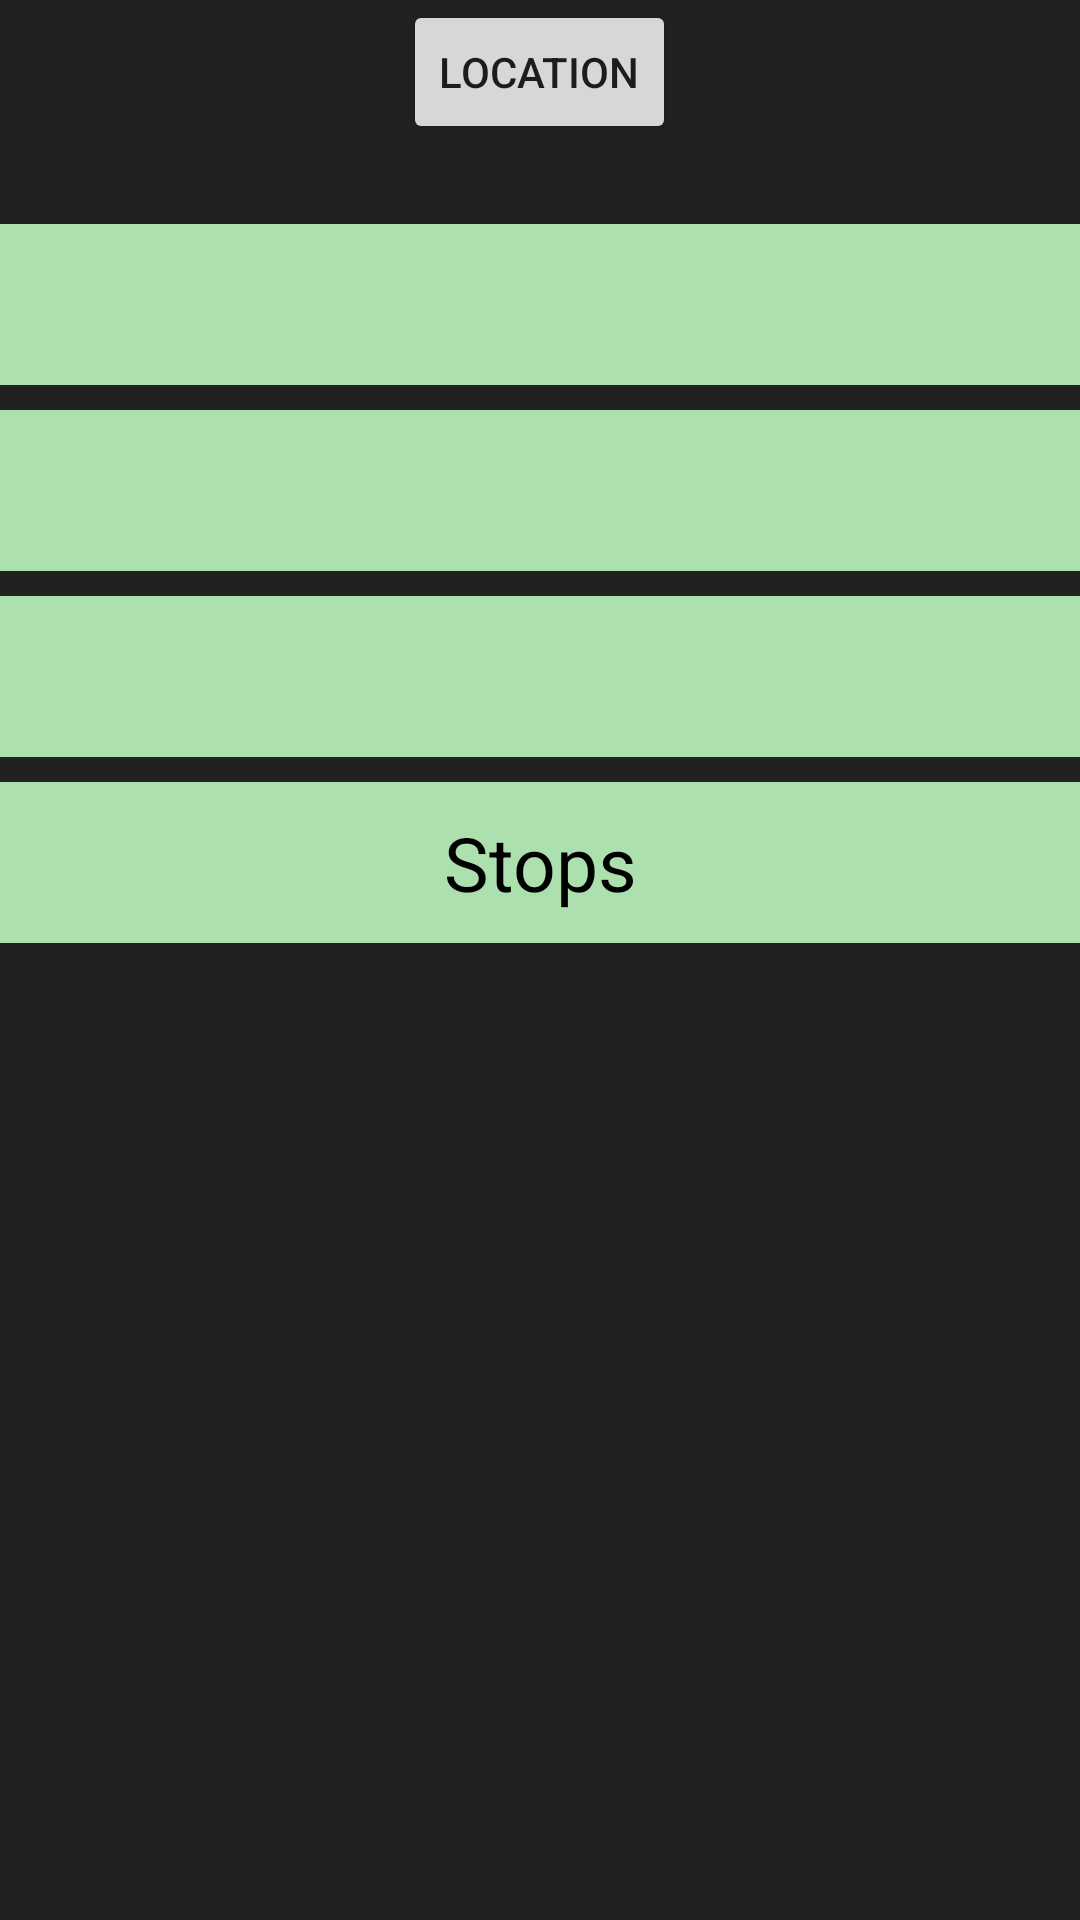

The Android layout XML behind this screen, and the referenced resources:
<!-- AndroidManifest.xml: application theme AppTheme -->
<!-- res/layout/activity_details.xml -->
<?xml version="1.0" encoding="utf-8"?>

<RelativeLayout xmlns:android="http://schemas.android.com/apk/res/android"
    xmlns:tools="http://schemas.android.com/tools"
    android:layout_width="match_parent"
    android:layout_height="match_parent"
    android:background="#212121"
    android:paddingBottom="@dimen/activity_vertical_margin"
    android:paddingTop="@dimen/activity_vertical_margin"
    tools:context="com.example.nihit.mtrack.Details">

    <Button
        android:layout_width="wrap_content"
        android:layout_height="wrap_content"
        android:text="Location"
        android:id="@+id/btnLoc"
        android:layout_alignParentTop="true"
        android:layout_centerHorizontal="true"
        android:onClick="toMap" />

    <Space
        android:layout_width="match_parent"
        android:layout_height="80px"
        android:id="@+id/space4"
        android:layout_below="@+id/btnLoc"
        android:layout_alignParentStart="true" />

    <TextView
        android:layout_width="match_parent"
        android:layout_height="wrap_content"
        android:textAppearance="?android:attr/textAppearanceLarge"
        android:id="@+id/txt_busNo"
        android:gravity="center"
        android:textColor="#000000"
        android:textSize="25dp"
        android:background="#ACE1AF"
        android:layout_below="@+id/space4"
        android:layout_alignParentStart="true"
        android:padding="10dp" />

    <TextView
        android:layout_width="match_parent"
        android:layout_height="wrap_content"
        android:textAppearance="?android:attr/textAppearanceLarge"
        android:id="@+id/txt_source"
        android:textSize="25dp"
        android:textColor="#000000"
        android:gravity="center"
        android:background="#ACE1AF"
        android:layout_below="@+id/space"
        android:layout_alignParentStart="true"
        android:padding="10dp" />

    <TextView
        android:layout_width="match_parent"
        android:layout_height="wrap_content"
        android:textAppearance="?android:attr/textAppearanceLarge"
        android:id="@+id/txt_destination"
        android:textSize="25dp"
        android:textColor="#000000"
        android:gravity="center"
        android:background="#ACE1AF"
        android:layout_below="@+id/space2"
        android:layout_alignParentStart="true"
        android:padding="10dp" />

    <TextView
        android:layout_width="match_parent"
        android:layout_height="wrap_content"
        android:textAppearance="?android:attr/textAppearanceLarge"
        android:text="Stops"
        android:id="@+id/txt_path"
        android:textSize="25dp"
        android:textColor="#000000"
        android:gravity="center"
        android:background="#ACE1AF"
        android:layout_below="@+id/space3"
        android:layout_alignParentStart="true"
        android:padding="10dp"
        android:onClick="toStops" />


    <Space
        android:layout_width="match_parent"
        android:layout_height="25px"
        android:id="@+id/space"
        android:layout_below="@+id/txt_busNo"
        android:layout_alignParentStart="true" />

    <Space
        android:layout_width="match_parent"
        android:layout_height="25px"
        android:id="@+id/space2"
        android:layout_below="@+id/txt_source"
        android:layout_alignParentStart="true" />

    <Space
        android:layout_width="match_parent"
        android:layout_height="25px"
        android:id="@+id/space3"
        android:layout_below="@+id/txt_destination"
        android:layout_alignParentStart="true" />




</RelativeLayout>
<!-- resources referenced by this layout -->
<resources>
  <style name="AppTheme" parent="Theme.AppCompat.Light.DarkActionBar">
          
          <item name="colorPrimary">@color/colorPrimary</item>
          <item name="colorPrimaryDark">@color/colorPrimaryDark</item>
          <item name="colorAccent">@color/colorAccent</item>
      </style>
  <!-- not gathered from this repository: default colours our renderer supplied (Android Studio template values) -->
  <color name="colorPrimary">#FF6200EE</color>
  <color name="colorPrimaryDark">#FF3700B3</color>
  <color name="colorAccent">#FF03DAC5</color>
</resources>
